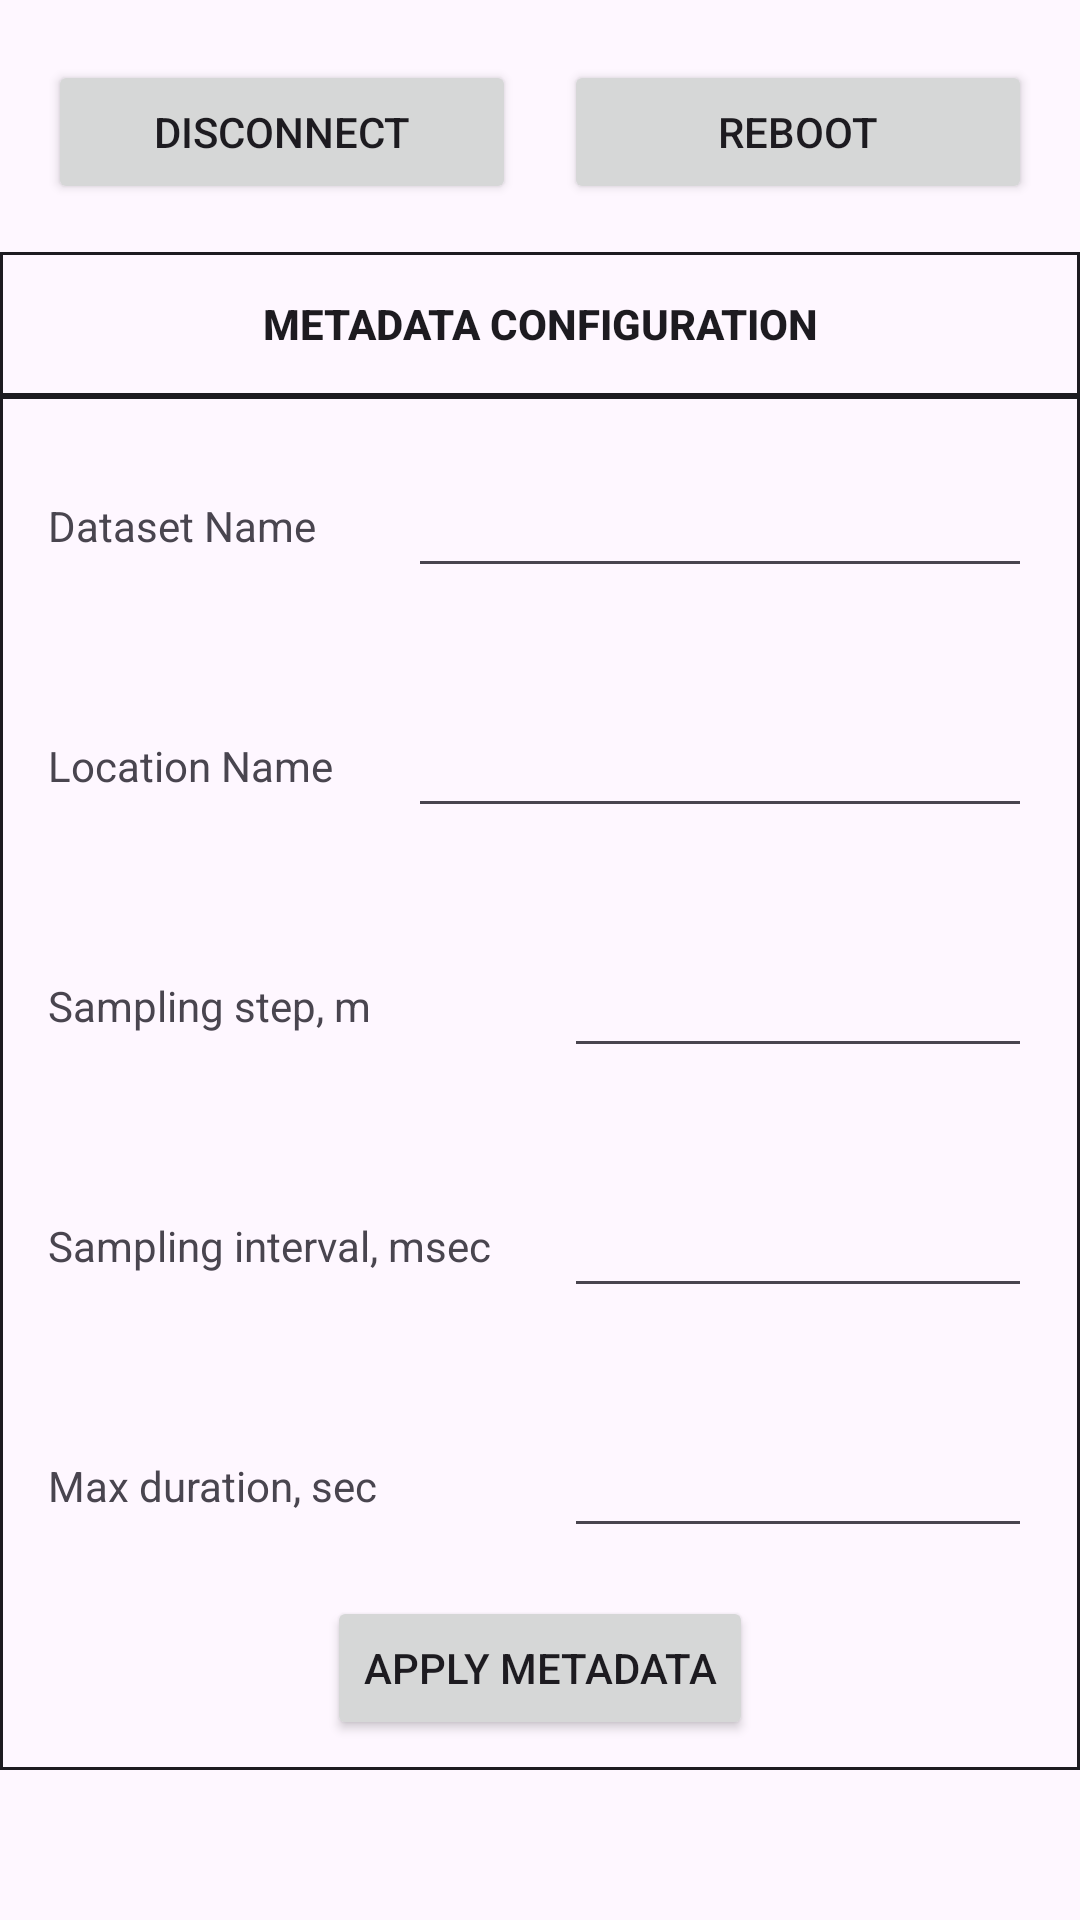

The Android layout XML behind this screen, and the referenced resources:
<!-- AndroidManifest.xml: application theme Theme.Sentry226 -->
<!-- res/layout/activity_field_mode.xml -->
<?xml version="1.0" encoding="utf-8"?>
<LinearLayout xmlns:android="http://schemas.android.com/apk/res/android"
    xmlns:tools="http://schemas.android.com/tools"
    android:id="@+id/fieldmode"
    android:layout_width="match_parent"
    android:layout_height="match_parent"
    android:orientation="vertical"
    android:layout_margin="20dp"
    tools:context=".FieldModeActivity">
    <ProgressBar
        android:id="@+id/progressBar"
        android:layout_width="wrap_content"
        android:layout_height="wrap_content"
        android:visibility="gone"
        android:layout_gravity="center" />
    <LinearLayout
        android:layout_width="match_parent"
        android:layout_height="wrap_content"
        android:orientation="horizontal"
        android:paddingTop="20dp"
        android:paddingLeft="16dp"
        android:paddingRight="16dp">
        <Button
            android:id="@+id/buttonDisconnect"
            android:layout_width="0dp"
            android:layout_height="wrap_content"
            android:layout_weight="1"
            android:layout_marginEnd="8dp"
            android:text="Disconnect" />
        <Button
            android:id="@+id/buttonReboot"
            android:layout_width="0dp"
            android:layout_height="wrap_content"
            android:layout_weight="1"
            android:layout_marginStart="8dp"
            android:text="Reboot" />
    </LinearLayout>
    <Button
        android:id="@+id/buttonToggleMetadata"
        android:layout_width="match_parent"
        android:layout_height="wrap_content"
        android:layout_marginTop="16dp"
        android:paddingVertical="8dp"
        android:background="@drawable/button_border"
        android:text="Metadata Configuration"
        android:textColor="?attr/colorOnSurface"
        android:textStyle="bold"
        android:gravity="center"
        style="@style/Widget.AppCompat.Button.Borderless" />
    <LinearLayout
        android:id="@+id/layoutMetadata"
        android:layout_width="match_parent"
        android:layout_height="wrap_content"
        android:orientation="vertical"
        android:background="@drawable/button_border">
        <LinearLayout
            android:layout_width="match_parent"
            android:layout_height="wrap_content"
            android:orientation="horizontal"
            android:layout_margin="16dp">
            <TextView
                android:layout_width="0dp"
                android:layout_height="wrap_content"
                android:layout_weight="1"
                android:layout_marginEnd="8dp"
                android:text="Dataset Name" />
            <EditText
                android:id="@+id/editTextDatasetName"
                android:layout_width="0dp"
                android:layout_height="wrap_content"
                android:layout_marginStart="8dp"
                android:layout_weight="2"
                android:inputType="text"
                android:minHeight="48dp"
                tools:ignore="SpeakableTextPresentCheck" />
        </LinearLayout>
        <LinearLayout
            android:layout_width="match_parent"
            android:layout_height="wrap_content"
            android:orientation="horizontal"
            android:layout_margin="16dp">
            <TextView
                android:layout_width="0dp"
                android:layout_height="wrap_content"
                android:layout_weight="1"
                android:layout_marginEnd="8dp"
                android:text="Location Name" />
            <EditText
                android:id="@+id/editTextLocationName"
                android:layout_width="0dp"
                android:layout_height="wrap_content"
                android:layout_marginStart="8dp"
                android:layout_weight="2"
                android:inputType="text"
                android:minHeight="48dp"
                tools:ignore="SpeakableTextPresentCheck" />
        </LinearLayout>
        <LinearLayout
            android:layout_width="match_parent"
            android:layout_height="wrap_content"
            android:orientation="horizontal"
            android:layout_margin="16dp">
            <TextView
                android:layout_width="0dp"
                android:layout_height="wrap_content"
                android:layout_weight="1"
                android:layout_marginEnd="8dp"
                android:text="Sampling step, m" />
            <EditText
                android:id="@+id/editTextSamplingStep"
                android:layout_width="0dp"
                android:layout_height="wrap_content"
                android:layout_marginStart="8dp"
                android:layout_weight="1"
                android:inputType="text"
                android:minHeight="48dp"
                tools:ignore="SpeakableTextPresentCheck" />
        </LinearLayout>
        <LinearLayout
            android:layout_width="match_parent"
            android:layout_height="wrap_content"
            android:orientation="horizontal"
            android:layout_margin="16dp">
            <TextView
                android:layout_width="0dp"
                android:layout_height="wrap_content"
                android:layout_weight="1"
                android:layout_marginEnd="8dp"
                android:text="Sampling interval, msec" />
            <EditText
                android:id="@+id/editTextSamplingInterval"
                android:layout_width="0dp"
                android:layout_height="wrap_content"
                android:layout_marginStart="8dp"
                android:layout_weight="1"
                android:inputType="text"
                android:minHeight="48dp"
                tools:ignore="SpeakableTextPresentCheck" />
        </LinearLayout>
        <LinearLayout
            android:layout_width="match_parent"
            android:layout_height="wrap_content"
            android:orientation="horizontal"
            android:layout_margin="16dp">
            <TextView
                android:layout_width="0dp"
                android:layout_height="wrap_content"
                android:layout_weight="1"
                android:layout_marginEnd="8dp"
                android:text="Max duration, sec" />
            <EditText
                android:id="@+id/editTextSamplingMaxDuration"
                android:layout_width="0dp"
                android:layout_height="wrap_content"
                android:layout_marginStart="8dp"
                android:layout_weight="1"
                android:inputType="text"
                android:minHeight="48dp"
                tools:ignore="SpeakableTextPresentCheck" />
        </LinearLayout>
        <Button
            android:id="@+id/buttonApplyMetadata"
            android:layout_width="wrap_content"
            android:layout_height="wrap_content"
            android:layout_marginBottom="10dp"
            android:text="Apply Metadata"
            android:layout_gravity="center"
            android:gravity="center" />
    </LinearLayout>
    <Button
        android:id="@+id/buttonStartSampling"
        android:layout_width="match_parent"
        android:layout_height="wrap_content"
        android:layout_margin="20dp"
        android:text="Start Sampling"
        android:gravity="center" />
    <Button
        android:id="@+id/buttonGetResults"
        android:layout_width="match_parent"
        android:layout_height="wrap_content"
        android:layout_margin="20dp"
        android:text="Get CSV Results"
        android:gravity="center" />
    <androidx.recyclerview.widget.RecyclerView
        android:id="@+id/recyclerViewFiles"
        android:layout_width="match_parent"
        android:layout_height="wrap_content"
        android:layout_margin="20dp"
        android:scrollbars="vertical"
        tools:listitem="@layout/item_file" />

</LinearLayout>
<!-- res/layout/item_file.xml (included above) -->
<LinearLayout xmlns:android="http://schemas.android.com/apk/res/android"
    android:layout_width="match_parent"
    android:layout_height="wrap_content"
    android:orientation="horizontal"
    android:padding="10dp">

    <TextView
        android:id="@+id/textViewFileName"
        android:layout_width="0dp"
        android:layout_height="wrap_content"
        android:layout_weight="2"
        android:text="2025-04-17T2100.csv"
        android:layout_marginTop="8dp"
        android:textSize="18sp" />
    <ImageButton
        android:id="@+id/buttonDownload"
        android:layout_width="48dp"
        android:layout_height="48dp"
        android:contentDescription="Download File"
        android:src="@drawable/ic_download"
        android:background="?attr/selectableItemBackgroundBorderless"
        android:scaleType="fitCenter"
        android:layout_marginStart="10dp" />
    <ImageView
        android:id="@+id/imageViewStatus"
        android:layout_width="48dp"
        android:layout_height="48dp"
        android:contentDescription="Download Status"
        android:src="@drawable/ic_download_status"
        android:layout_marginStart="8dp" />
</LinearLayout>
<!-- resources referenced by this layout -->
<resources>
  <!-- drawable button_border (drawable) -->
  <shape xmlns:android="http://schemas.android.com/apk/res/android">
      <solid android:color="@android:color/transparent" /> 
      <stroke
          android:width="1dp"
          android:color="?attr/colorOnSurface" /> 
      <corners android:radius="0dp" /> 
  </shape>
  <!-- drawable ic_download: png bitmap (drawable, 73987 bytes) -->
  <!-- drawable ic_download_status: png bitmap (drawable, 89262 bytes) -->
  <style name="Theme.Sentry226" parent="Base.Theme.Sentry226">
          <item name="android:windowSplashScreenAnimatedIcon">@null</item>
      </style>
  <style name="Base.Theme.Sentry226" parent="Theme.Material3.DayNight.NoActionBar">
          
          
      </style>
</resources>
